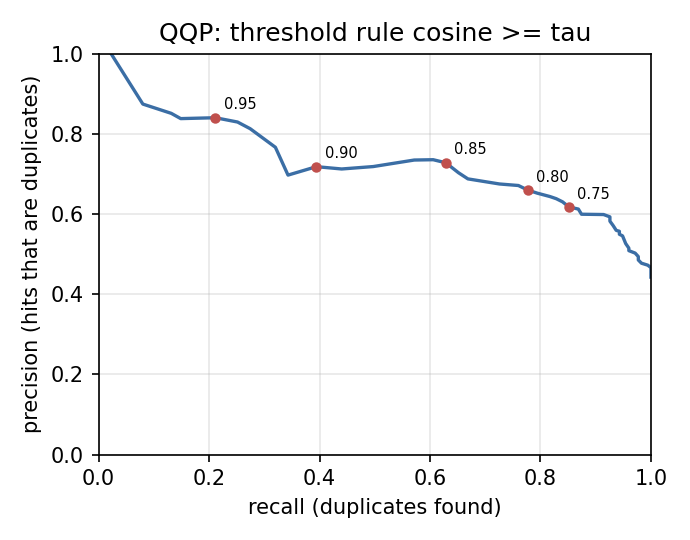

The data file committed next to this chart (first rows):
tau, pairs_at_or_above, precision, recall, wrong_hit_rate
0.5, 395, 0.443, 1.0, 0.557
0.51, 390, 0.4487, 1.0, 0.5513
0.52, 388, 0.451, 1.0, 0.549
0.53, 386, 0.4534, 1.0, 0.5466
0.54, 385, 0.4545, 1.0, 0.5455
0.55, 381, 0.4593, 1.0, 0.5407
0.56, 375, 0.4667, 1.0, 0.5333
0.57, 368, 0.4728, 0.9943, 0.5272
0.58, 360, 0.4778, 0.9829, 0.5222
0.59, 352, 0.4858, 0.9771, 0.5142
0.6, 346, 0.4942, 0.9771, 0.5058
0.61, 338, 0.503, 0.9714, 0.497
0.62, 330, 0.5091, 0.96, 0.4909
0.63, 326, 0.5153, 0.96, 0.4847
0.64, 317, 0.5268, 0.9543, 0.4732
0.65, 304, 0.5461, 0.9486, 0.4539
0.66, 300, 0.55, 0.9429, 0.45
0.67, 296, 0.5574, 0.9429, 0.4426
0.68, 293, 0.5597, 0.9371, 0.4403
0.69, 285, 0.5719, 0.9314, 0.4281
0.7, 278, 0.5827, 0.9257, 0.4173
0.71, 273, 0.5934, 0.9257, 0.4066
0.72, 267, 0.5993, 0.9143, 0.4007
0.73, 255, 0.6, 0.8743, 0.4
0.74, 248, 0.6129, 0.8686, 0.3871
0.75, 241, 0.6183, 0.8514, 0.3817
0.76, 233, 0.6309, 0.84, 0.3691
0.77, 227, 0.6388, 0.8286, 0.3612
0.78, 222, 0.6441, 0.8171, 0.3559
0.79, 213, 0.6526, 0.7943, 0.3474
0.8, 206, 0.6602, 0.7771, 0.3398
0.81, 198, 0.6717, 0.76, 0.3283
0.82, 188, 0.6755, 0.7257, 0.3245
0.83, 170, 0.6882, 0.6686, 0.3118
0.84, 162, 0.7037, 0.6514, 0.2963
0.85, 151, 0.7285, 0.6286, 0.2715
0.86, 144, 0.7361, 0.6057, 0.2639
0.87, 136, 0.7353, 0.5714, 0.2647
0.88, 121, 0.719, 0.4971, 0.281
0.89, 108, 0.713, 0.44, 0.287
0.9, 96, 0.7188, 0.3943, 0.2812
0.91, 86, 0.6977, 0.3429, 0.3023
0.92, 73, 0.7671, 0.32, 0.2329
0.93, 59, 0.8136, 0.2743, 0.1864
0.94, 53, 0.8302, 0.2514, 0.1698
0.95, 44, 0.8409, 0.2114, 0.1591
0.96, 31, 0.8387, 0.1486, 0.1613
0.97, 27, 0.8519, 0.1314, 0.1481
0.98, 16, 0.875, 0.08, 0.125
0.99, 4, 1.0, 0.02286, 0.0
1.0, 0, , 0.0, 
